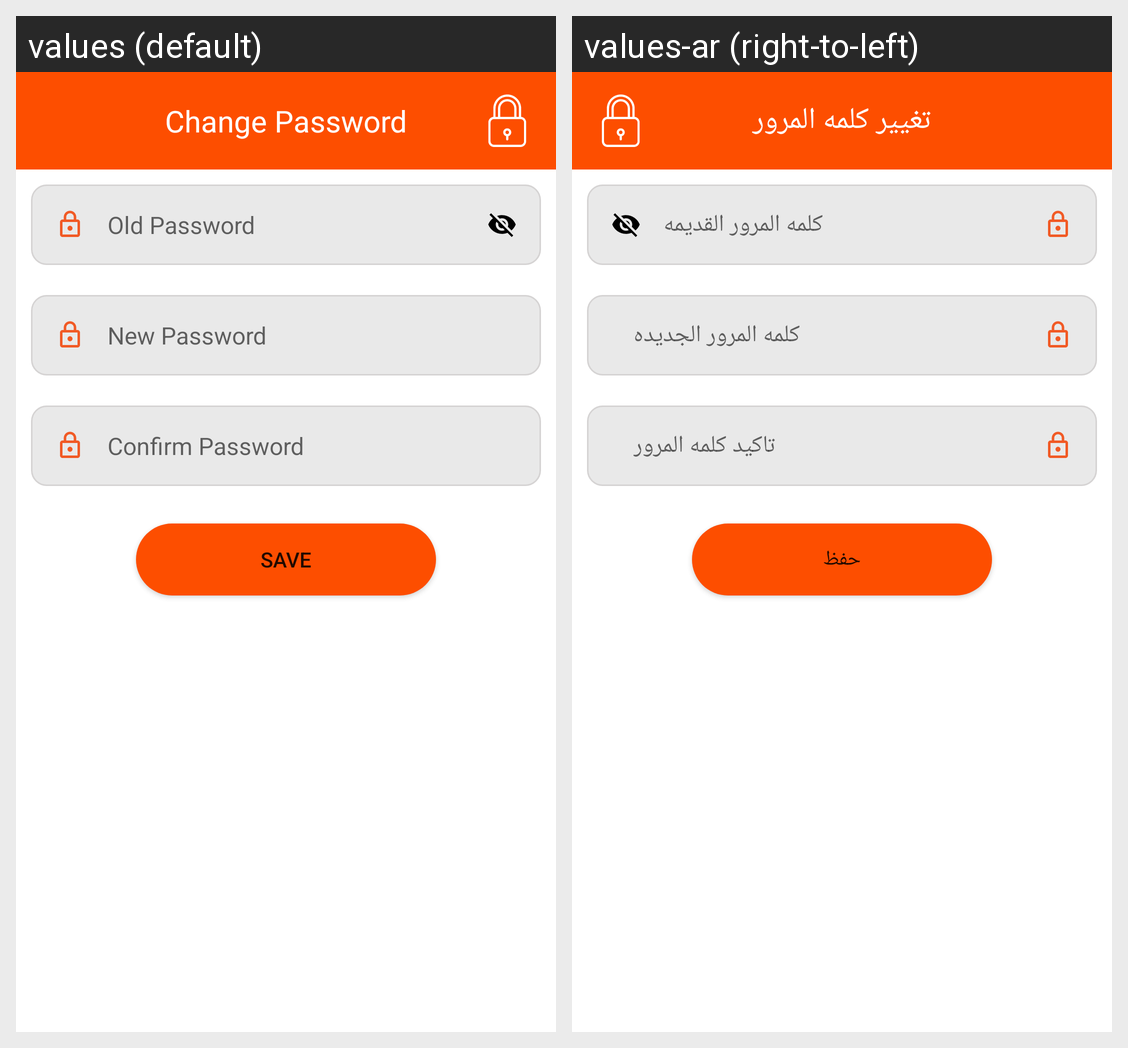

This grid shows one Android layout under two languages. Give, for every string resource on the screen, its name, the default text and each shown locale's text.
Android screen res/layout/activity_change_password.xml rendered under 2 locales, left to right: values (default), values-ar (right-to-left). Device: Nexus 5 (rendered at 1080×1920; each locale shown at half size, 540×960, under a caption strip naming it); theme Theme.Wffr.
Strings drawn on this screen, with the default value and each locale's value (text and hints the layout hard-codes, and strings that could not be matched under every locale, appear in the picture but are not listed):

ch_pass
  values: Change Password
  values-ar: تغيير كلمه المرور

old_pass
  values: Old Password
  values-ar: كلمه المرور القديمه

new_pass
  values: New Password
  values-ar: كلمه المرور الجديده

conf_pass
  values: Confirm Password
  values-ar: تاكيد كلمه المرور

save
  values: Save
  values-ar: حفظ
